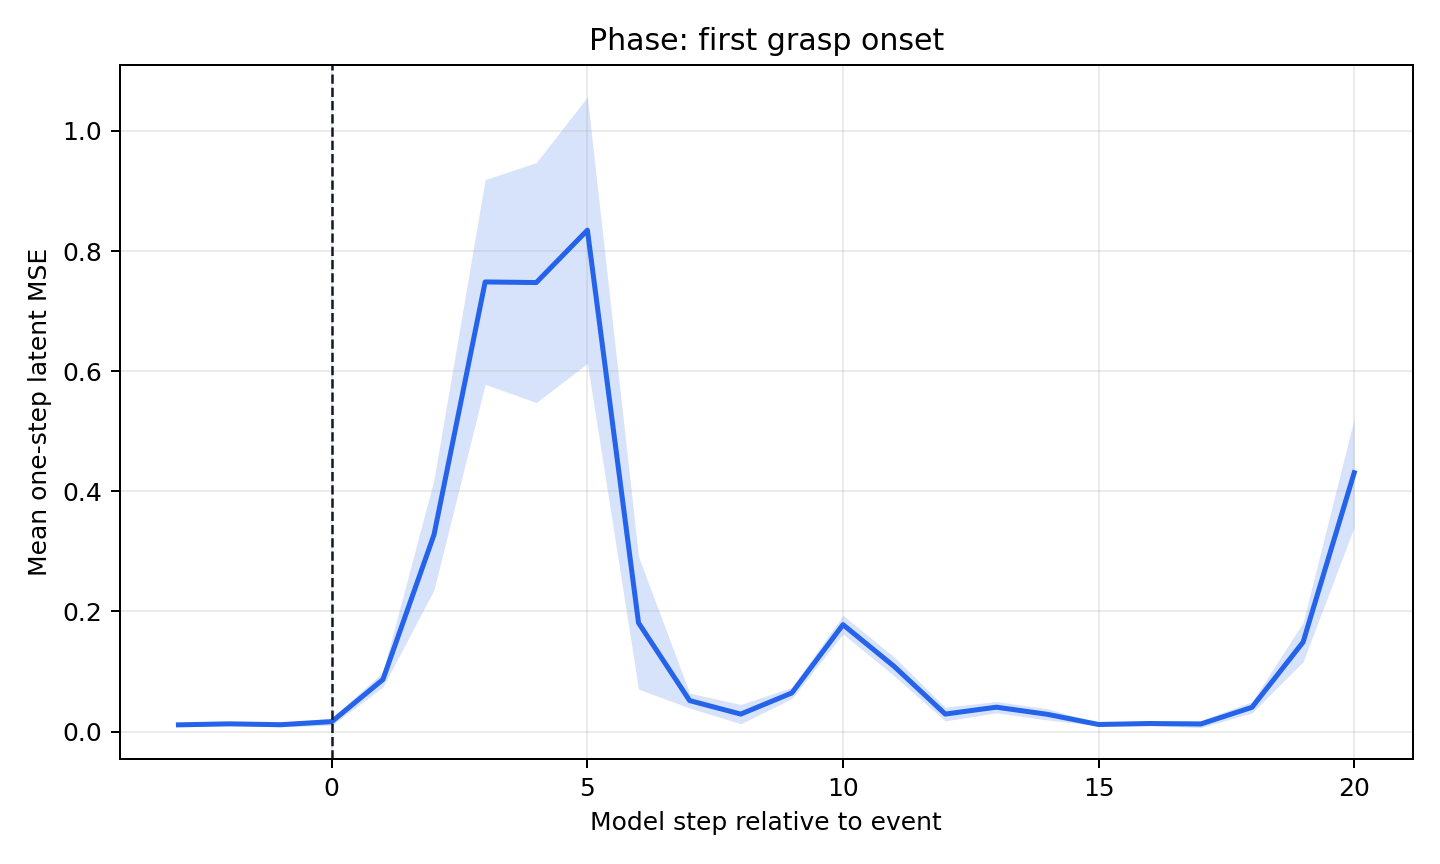

Values plotted in this chart, from the file beside it:
rel_event, mean, std, n, ci95
-3, 0.01132, 0.004537, 30, 0.001623
-2, 0.01295, 0.005974, 30, 0.002138
-1, 0.01156, 0.009991, 30, 0.003575
0, 0.01667, 0.01668, 30, 0.00597
1, 0.08676, 0.03495, 30, 0.01251
2, 0.3279, 0.2566, 30, 0.09182
3, 0.7485, 0.4761, 30, 0.1704
4, 0.7475, 0.5581, 30, 0.1997
5, 0.8347, 0.6197, 30, 0.2217
6, 0.1811, 0.3083, 30, 0.1103
7, 0.05169, 0.03473, 30, 0.01243
8, 0.0292, 0.04463, 30, 0.01597
9, 0.06443, 0.02608, 30, 0.009332
10, 0.1781, 0.04329, 30, 0.01549
11, 0.1087, 0.04366, 30, 0.01562
12, 0.02924, 0.03205, 30, 0.01147
13, 0.04071, 0.0263, 30, 0.009413
14, 0.0288, 0.02626, 30, 0.009397
15, 0.0119, 0.005896, 30, 0.00211
16, 0.01354, 0.01003, 30, 0.00359
17, 0.01272, 0.01659, 30, 0.005938
18, 0.04046, 0.02627, 30, 0.0094
19, 0.149, 0.09124, 30, 0.03265
20, 0.431, 0.2524, 30, 0.09034
